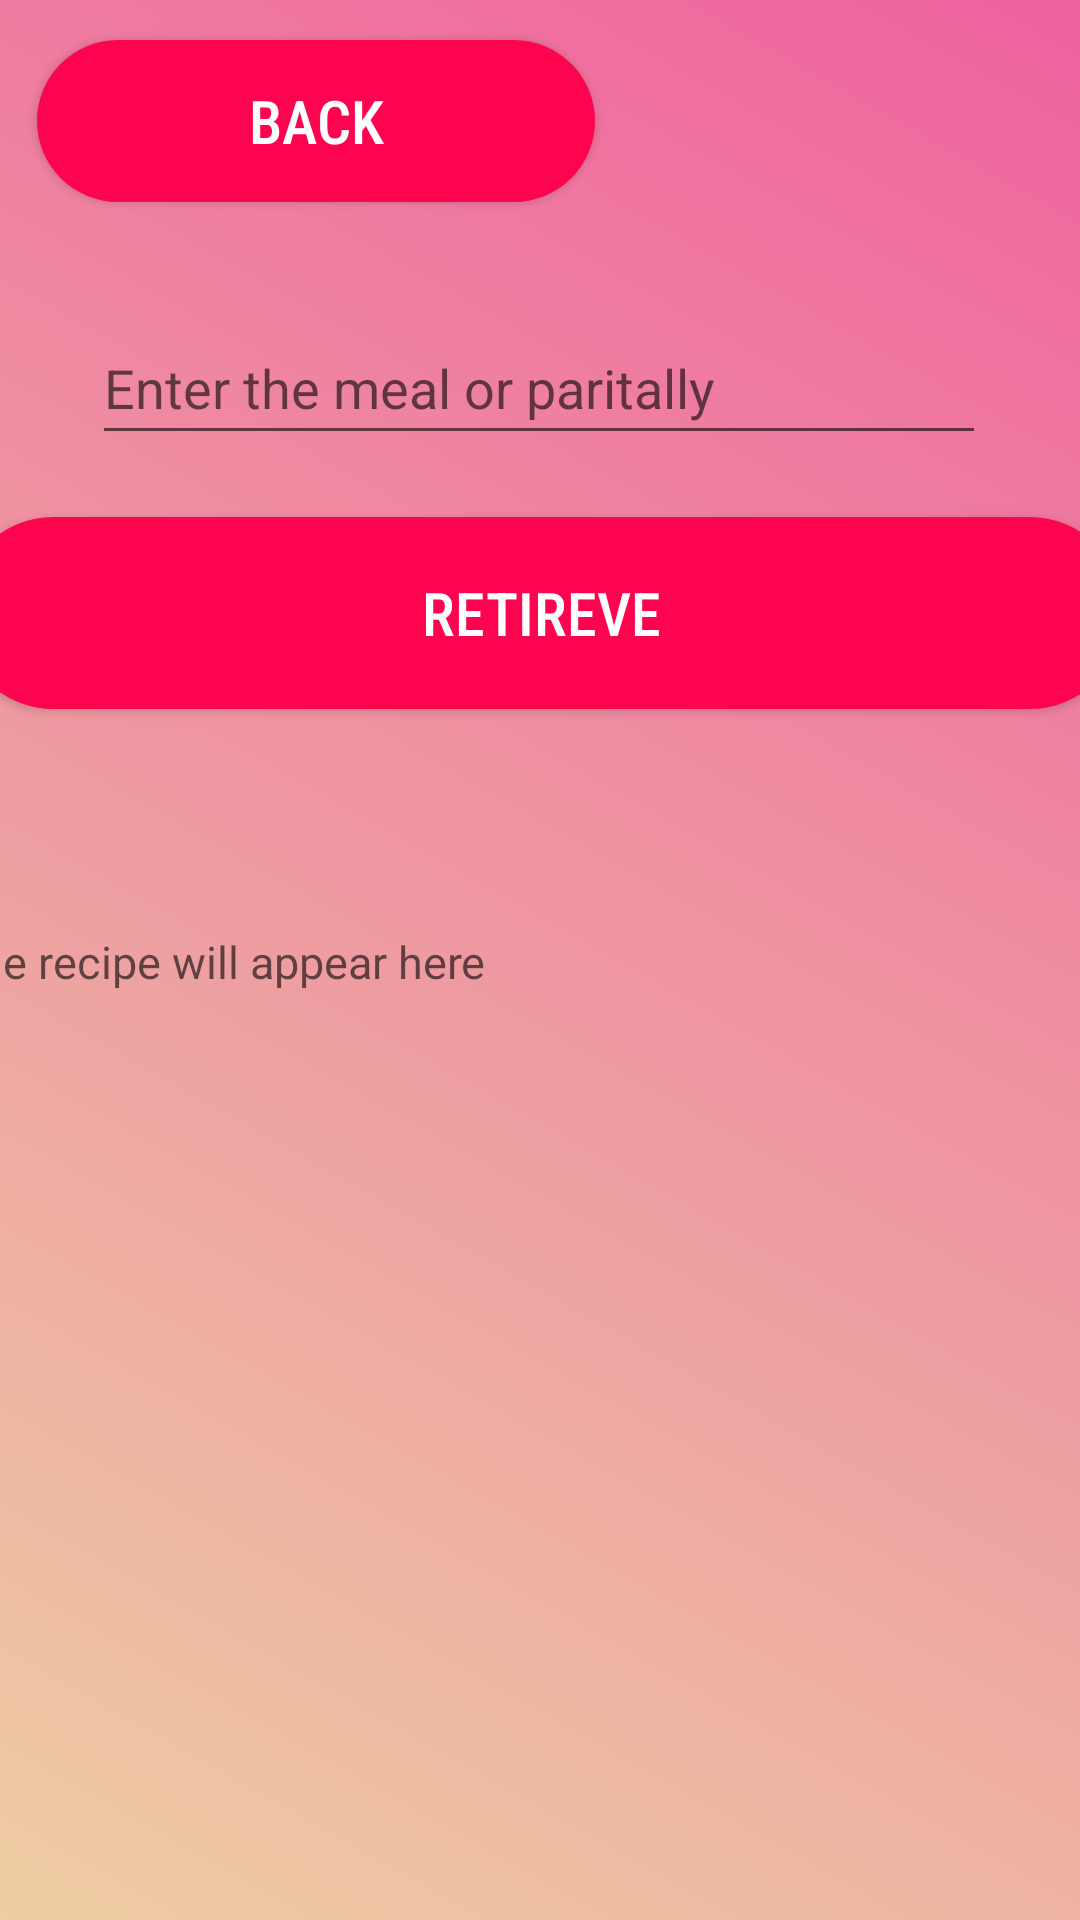

Layout XML and referenced resources for this Android screen:
<!-- AndroidManifest.xml: application theme Theme.W1830958_assignment2 -->
<!-- res/layout/activity_search_by_string.xml -->
<?xml version="1.0" encoding="utf-8"?>
<androidx.constraintlayout.widget.ConstraintLayout xmlns:android="http://schemas.android.com/apk/res/android"
    xmlns:app="http://schemas.android.com/apk/res-auto"
    xmlns:tools="http://schemas.android.com/tools"
    android:layout_width="match_parent"
    android:layout_height="match_parent"
    android:background="@drawable/custom_background2"
    tools:context=".searchByString">
    <ScrollView
        android:layout_width="411dp"
        android:layout_height="283dp"
        app:layout_constraintBottom_toBottomOf="parent"
        app:layout_constraintEnd_toEndOf="parent"
        app:layout_constraintHorizontal_bias="0.333"
        app:layout_constraintStart_toStartOf="parent"
        app:layout_constraintTop_toTopOf="parent"
        app:layout_constraintVertical_bias="0.869">


        <TextView
            android:id="@+id/text"
            android:layout_width="wrap_content"
            android:layout_height="wrap_content"
            android:hint="The recipe will appear here"
            android:text=""
            android:textSize="15sp"
            tools:ignore="HardcodedText"
            >

        </TextView>

    </ScrollView>

    <EditText
        android:id="@+id/inputmeal3"
        android:layout_width="298dp"
        android:layout_height="48dp"
        android:ems="10"
        android:hint="Enter the meal or paritally"
        android:inputType="text"
        android:text=""
        app:layout_constraintBottom_toBottomOf="parent"
        app:layout_constraintEnd_toEndOf="parent"
        app:layout_constraintHorizontal_bias="0.495"
        app:layout_constraintStart_toStartOf="parent"
        app:layout_constraintTop_toTopOf="parent"
        app:layout_constraintVertical_bias="0.175" />

    <androidx.appcompat.widget.AppCompatButton
        android:id="@+id/retireveBtn3"
        android:layout_width="389dp"
        android:layout_height="64dp"
        android:background="@drawable/gradient_custom_button"
        android:fontFamily="sans-serif-condensed-medium"
        android:text="retireve"
        android:textColor="@color/white"
        android:textSize="20sp"
        app:layout_constraintBottom_toBottomOf="parent"
        app:layout_constraintEnd_toEndOf="parent"
        app:layout_constraintStart_toStartOf="parent"
        app:layout_constraintTop_toTopOf="parent"
        app:layout_constraintVertical_bias="0.299" />

    <androidx.appcompat.widget.AppCompatButton
        android:id="@+id/backBtn3"
        android:layout_width="186dp"
        android:layout_height="54dp"
        android:background="@drawable/gradient_custom_button"
        android:fontFamily="sans-serif-condensed-medium"
        android:text="Back"

        android:textColor="@color/white"
        android:textSize="20sp"
        app:layout_constraintBottom_toBottomOf="parent"
        app:layout_constraintEnd_toEndOf="parent"
        app:layout_constraintHorizontal_bias="0.071"
        app:layout_constraintStart_toStartOf="parent"
        app:layout_constraintTop_toTopOf="parent"
        app:layout_constraintVertical_bias="0.023" />

</androidx.constraintlayout.widget.ConstraintLayout>
<!-- resources referenced by this layout -->
<resources>
  <!-- drawable custom_background2 (drawable) -->
  <?xml version="1.0" encoding="utf-8"?>
  <shape xmlns:android="http://schemas.android.com/apk/res/android"
      android:shape="rectangle">
      <gradient android:startColor="#eecda3"
  
          android:angle="45"
          android:endColor="#ef629f"/>
      <corners android:radius="0dp"/>
  
  </shape>
  <!-- drawable gradient_custom_button (drawable) -->
  <?xml version="1.0" encoding="utf-8"?>
  <shape xmlns:android="http://schemas.android.com/apk/res/android"
  android:shape="rectangle">
      <solid android:color="#FC054E" />
      <corners android:radius="50dp"/>
  
  </shape>
  <style name="Theme.W1830958_assignment2" parent="Theme.MaterialComponents.DayNight.DarkActionBar">
          
          <item name="colorPrimary">@color/teal_700 </item>
          <item name="colorPrimaryVariant">@color/teal_700</item>
          <item name="colorOnPrimary">@color/white</item>
          
          <item name="colorSecondary">@color/teal_200</item>
          <item name="colorSecondaryVariant">@color/teal_700</item>
          <item name="colorOnSecondary">@color/black</item>
          
          <item name="android:statusBarColor">?attr/colorPrimaryVariant</item>
          
      </style>
  <!-- not gathered from this repository: default colours our renderer supplied (Android Studio template values) -->
  <color name="teal_200">#FF03DAC5</color>
  <color name="teal_700">#FF018786</color>
  <color name="black">#FF000000</color>
  <color name="white">#FFFFFFFF</color>
</resources>
